Photos from the image-classification dataset "dataset" in the GitHub repository Loshkaal/myCode. Its 5 classes are: Domik, Ekomilk, Ekoniva, Nyanya, Spar.

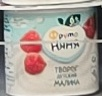
Label: Nyanya

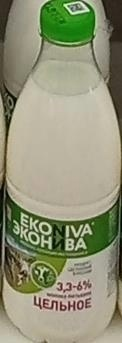
Label: Ekoniva

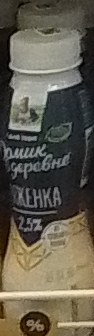
Label: Domik

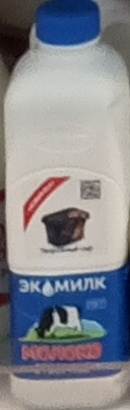
Label: Ekomilk

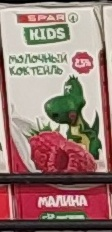
Label: Spar

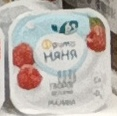
Label: Nyanya
